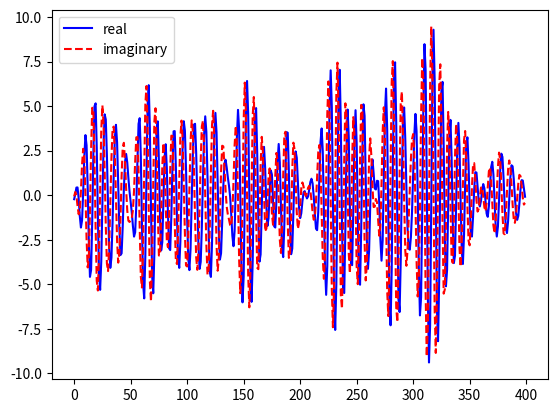

Python code for this plot:
import numpy as np
import matplotlib.pyplot as plt
t = np.arange(400)
n = np.zeros((400,), dtype=complex)
n[40:60] = np.exp(1j*np.random.uniform(0, 2*np.pi, (20,)))
s = np.fft.fft(n)
#print(s)
plt.plot(t, s.real, 'b-', t, s.imag, 'r--')
plt.legend(('real', 'imaginary'))
plt.show()
